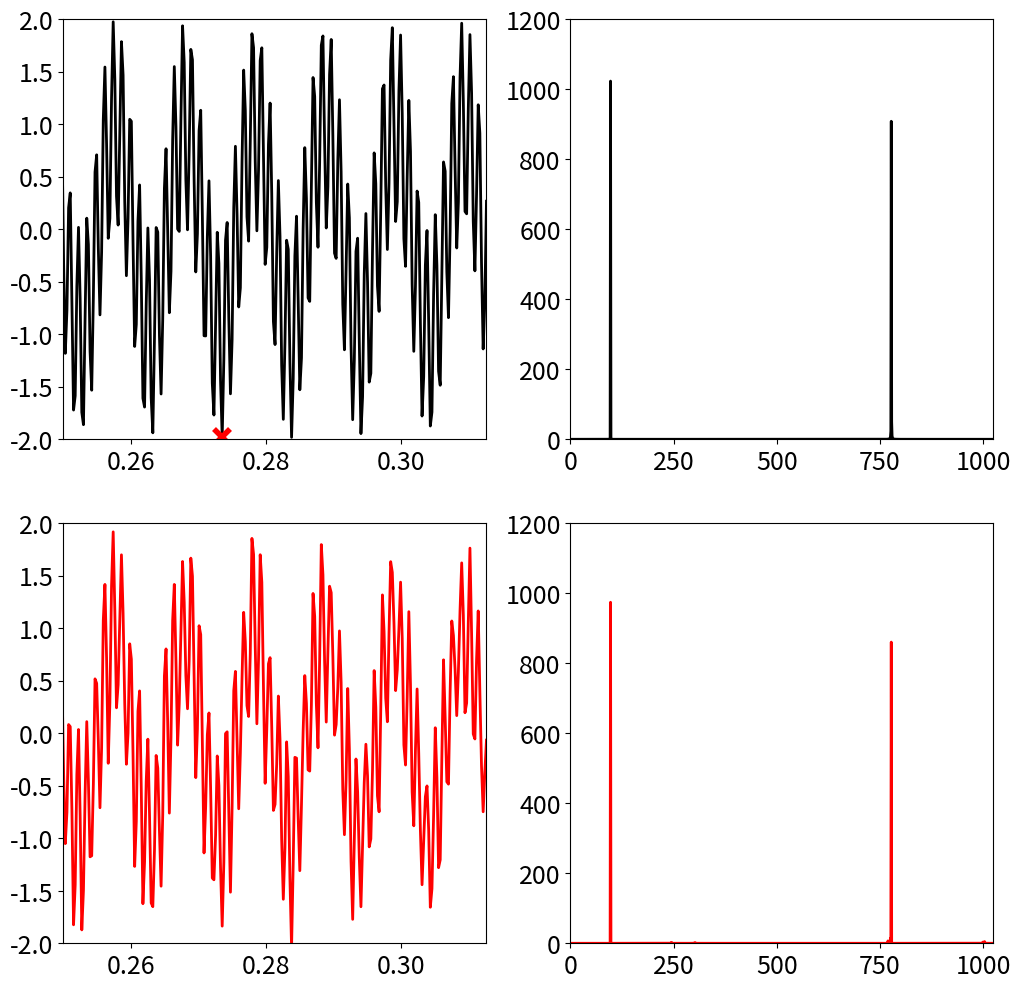

The matplotlib source for this figure:
import os
import sys

import numpy as np
import matplotlib.pyplot as plt

plt.rcParams['figure.figsize'] = [12, 12]
plt.rcParams.update({'font.size': 18})

from scipy.fftpack import dct, idct
from scipy.optimize import minimize


def cosamp(phi, u, s, epsilon=1e-10, max_iter=1000):
    """
    Return an `s`-sparse approximation of the target signal
    Input:
        - phi, sampling matrix
        - u, noisy sample vector
        - s, sparsity
    """
    a = np.zeros(phi.shape[1])
    v = u
    it = 0 # count
    halt = False
    while not halt:
        it += 1
        print("Iteration {}\r".format(it), end="")
        
        y = np.dot(np.transpose(phi), v)
        omega = np.argsort(y)[-(2*s):] # large components
        omega = np.union1d(omega, a.nonzero()[0]) # use set instead?
        phiT = phi[:, omega]
        b = np.zeros(phi.shape[1])
        # Solve Least Square
        b[omega], _, _, _ = np.linalg.lstsq(phiT, u)
        
        # Get new estimate
        b[np.argsort(b)[:-s]] = 0
        a = b
        
        # Halt criterion
        v_old = v
        v = u - np.dot(phi, a)

        halt = (np.linalg.norm(v - v_old) < epsilon) or \
            np.linalg.norm(v) < epsilon or \
            it > max_iter
        
    return a


## Generate signal, DCT of signal

n = 4096 # points in high resolution signal
t = np.linspace(0,1,n)
x = np.cos(2 * 97 * np.pi * t) + np.cos(2 * 777 * np.pi * t)
xt = np.fft.fft(x) # Fourier transformed signal
PSD = xt * np.conj(xt) / n # Power spectral density

## Randomly sample signal
p = 128 # num. random samples, p = n/32
perm = np.floor(np.random.rand(p) * n).astype(int)
y = x[perm]

## Solve compressed sensing problem
Psi = dct(np.identity(n)) # Build Psi
Theta = Psi[perm,:]       # Measure rows of Psi

s = cosamp(Theta,y,10,epsilon=1.e-10,max_iter=10) # CS via matching pursuit
xrecon = idct(s) # reconstruct full signal


## Plot
time_window = np.array([1024,1280])/4096
freq = np.arange(n)
L = int(np.floor(n/2))


fig,axs = plt.subplots(2,2)
axs = axs.reshape(-1)

axs[1].plot(freq[:L],PSD[:L],color='k',linewidth=2)
axs[1].set_xlim(0, 1024)
axs[1].set_ylim(0, 1200)

axs[0].plot(t,x,color='k',linewidth=2)
axs[0].plot(perm/n,y,color='r',marker='x',linewidth=0,ms=12,mew=4)
axs[0].set_xlim(time_window[0],time_window[1])
axs[0].set_ylim(-2, 2)

axs[2].plot(t,xrecon,color='r',linewidth=2)
axs[2].set_xlim(time_window[0],time_window[1])
axs[2].set_ylim(-2, 2)

xtrecon = np.fft.fft(xrecon,n) # computes the (fast) discrete fourier transform
PSDrecon = xtrecon * np.conj(xtrecon)/n # Power spectrum (how much power in each freq)

axs[3].plot(freq[:L],PSDrecon[:L],color='r',linewidth=2)
axs[3].set_xlim(0, 1024)
axs[3].set_ylim(0, 1200)

plt.show()



## L1-Minimization using SciPy
def L1_norm(x):
    return np.linalg.norm(x,ord=1)

constr = ({'type': 'eq', 'fun': lambda x:  Theta @ x - y})
x0 = np.linalg.pinv(Theta) @ y 
res = minimize(L1_norm, x0, method='SLSQP',constraints=constr, options={"disp": True})
s = res.x




